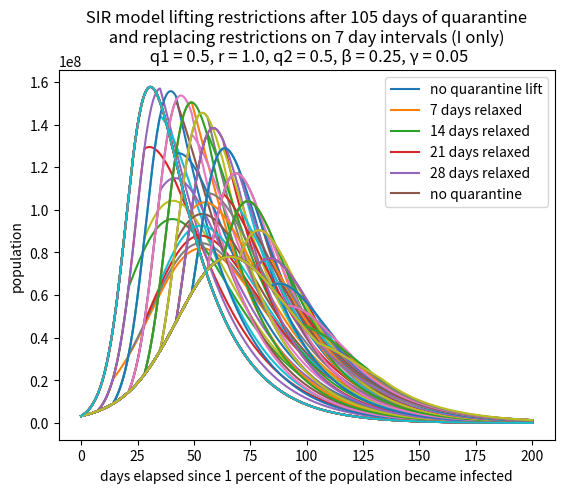

Python code for this plot:
#!/usr/bin/env python3
# -*- coding: utf-8 -*-
"""
Created on Wed Jun 17 12:02:49 2020

@author: jsimpson
"""


# uses the euler method to numerically solve coupled first order ODE's
# for the SIR ODE model using the euler method
# S = Susceptible, I = Infected, R = Removed (recovered/deceased/immune)
# dS/dt = -beta*S*I/N, dI/dt = beta*S*I-gamma*I, dR/dt=gamma*I
# where S+I+R=constant=total population
# https://www.davidketcheson.info/2020/03/19/SIR_Estimating_parameters.html
# https://www.davidketcheson.info/2020/03/19/SIR_predictions.html
# basic assumption beta = 0.25 and gamma = 0.05

# importing packages
import numpy as np
import matplotlib.pyplot as plt
import scipy as sp
import math
import sys

def quarantine_comparison(day_lifted, spacing, q1, r, q2):
    #initializing parameters
    # time step (day)
    dt = 0.01
    # average number of people that come within infection range of an infected individual
    # per day
    # ASSUMES NO SOCIAL DISTANCING OR MITIGATION
    beta = 0.25
    # remove probability per day = 1/(recovery time)
    # approximately 16 days (varies from 14 days to a month)
    gamma = 0.05
    
    # total population
    N = 328.2E6
    # total time (days)
    tottime = 200
    # initial percent removed (immune)
    pr = 0.0
    # initial percent infected
    pi = 0.01
    # initial percent susceptible
    ps = 1-pr-pi
    
    niter = int(math.ceil(tottime/dt))
    t = np.arange(0, tottime, dt)   
    S = np.zeros(niter)
    I = np.zeros(niter)
    
     
    S[0] = ps*N
    I[0] = pi*N
    sum = 0
    
    #mitigation factor is q
    #First_change is the day that restrictions are lifted
    first_change = day_lifted / dt
    #spacing is the spacing between trial runs in days
    #q1, q2, and r are varying mitigation factors
    #q1 is the initial quarantine level (between 0 and 1)
    #q2 is the return to quarantine levle (between 0 and 1)
    #r is the q value when quarantine is lifted (between 0 and 1)

    for n in range(6):
        if n <= 4:
            second_change = first_change + (spacing * n / dt)
        
            for j in range(niter-1):
                if j <= first_change:
                    q = q1
                elif j <= second_change and j > first_change:
                    q = r
                else:
                    q = q2
                dSdt=-(q*beta/N)*S[j]*I[j]
                dIdt=(q*beta/N)*S[j]*I[j]-gamma*I[j]
                sum = sum + I[j]*dt
                S[j+1] = S[j] + dt*dSdt 
                I[j+1] = I[j] + dt*dIdt
            plt.plot(t,I)
        else:
            for k in range(niter-1):
                dSdt=-(beta/N)*S[k]*I[k]
                dIdt=(beta/N)*S[k]*I[k]-gamma*I[k]
                sum = sum + I[k]*dt
                S[k+1] = S[k] + dt*dSdt 
                I[k+1] = I[k] + dt*dIdt
            plt.plot(t,I)
    plt.legend(['no quarantine lift', 
                str(int(spacing)) + ' days relaxed', 
                str(int(2 * spacing)) + ' days relaxed', 
                str(int(3 * spacing)) + ' days relaxed', 
                str(int(4 * spacing)) + ' days relaxed',
                'no quarantine'])
    plt.title(' SIR model lifting restrictions after ' + str(int(day_lifted))
              + ' days of quarantine \n and replacing restrictions on ' + str(int(spacing))
              + ' day intervals (I only) \n q1 = ' + str(float(q1)) + ', r = ' + str(float(r))
              + ', q2 = ' + str(float(q2)) + ', \u03B2 = ' + str(beta) + ', \u03B3 = ' + str(gamma))
    plt.xlabel('days elapsed since 1 percent of the population became infected')
    plt.ylabel('population')
   
    return plt.show()

for m in range(15):
    quarantine_comparison(7*(m+1), 7, 0.5, 1, 0.5)
